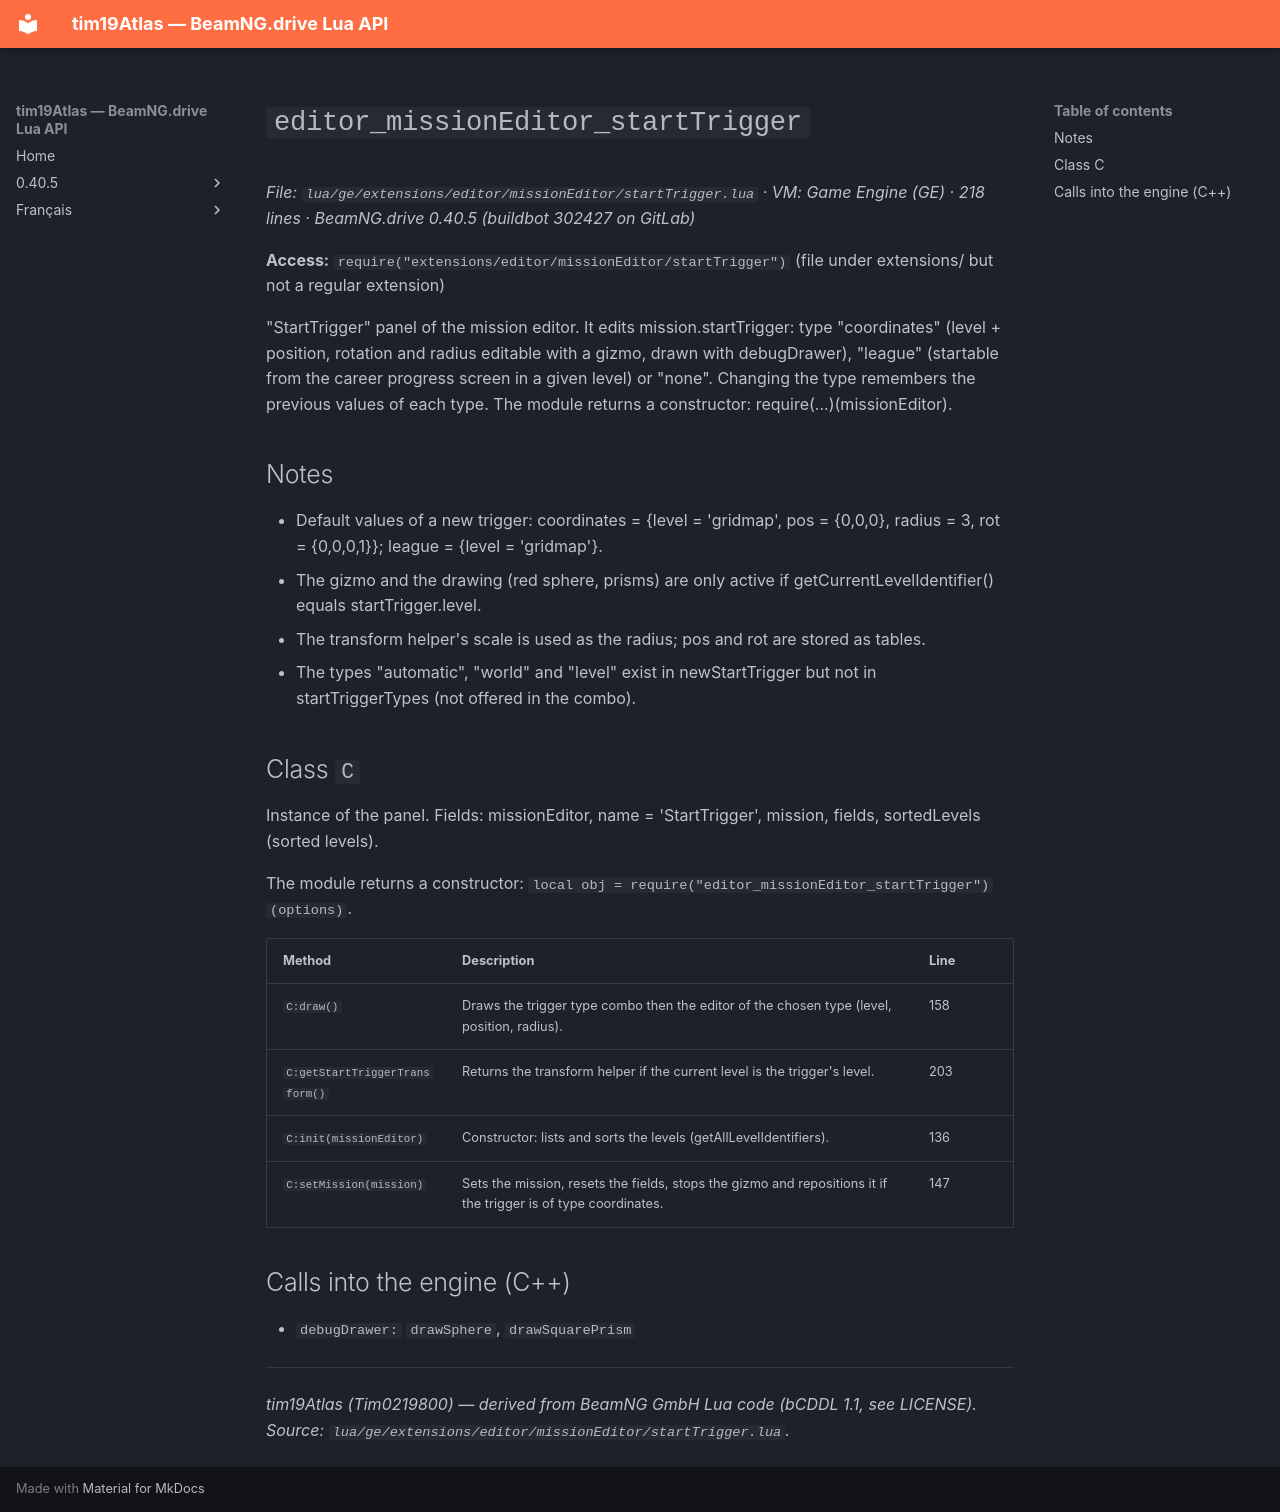

repository: Tim0219800/beamng-lua-atlas · page: 0.40.5/ge/extensions/editor/missionEditor/startTrigger.html · generator: mkdocs

# `editor_missionEditor_startTrigger`

*File: `lua/ge/extensions/editor/missionEditor/startTrigger.lua` · VM: Game Engine (GE) · 218 lines · BeamNG.drive 0.40.5 (buildbot 302427 on GitLab)*

**Access:** `require("extensions/editor/missionEditor/startTrigger")` (file under extensions/ but not a regular extension)

"StartTrigger" panel of the mission editor. It edits mission.startTrigger: type "coordinates" (level + position, rotation and radius editable with a gizmo, drawn with debugDrawer), "league" (startable from the career progress screen in a given level) or "none". Changing the type remembers the previous values of each type. The module returns a constructor: require(...)(missionEditor).

## Notes

- Default values of a new trigger: coordinates = {level = 'gridmap', pos = {0,0,0}, radius = 3, rot = {0,0,0,1}}; league = {level = 'gridmap'}.
- The gizmo and the drawing (red sphere, prisms) are only active if getCurrentLevelIdentifier() equals startTrigger.level.
- The transform helper's scale is used as the radius; pos and rot are stored as tables.
- The types "automatic", "world" and "level" exist in newStartTrigger but not in startTriggerTypes (not offered in the combo).

## Class `C`

Instance of the panel. Fields: missionEditor, name = 'StartTrigger', mission, fields, sortedLevels (sorted levels).

The module returns a constructor: `local obj = require("editor_missionEditor_startTrigger")(options)`.

| Method | Description | Line |
|---|---|---|
| `C:draw()` | Draws the trigger type combo then the editor of the chosen type (level, position, radius). | 158 |
| `C:getStartTriggerTransform()` | Returns the transform helper if the current level is the trigger's level. | 203 |
| `C:init(missionEditor)` | Constructor: lists and sorts the levels (getAllLevelIdentifiers). | 136 |
| `C:setMission(mission)` | Sets the mission, resets the fields, stops the gizmo and repositions it if the trigger is of type coordinates. | 147 |

## Calls into the engine (C++)

- `debugDrawer:` `drawSphere`, `drawSquarePrism`

---
*tim19Atlas (Tim0219800) — derived from BeamNG GmbH Lua code (bCDDL 1.1, see LICENSE). Source: `lua/ge/extensions/editor/missionEditor/startTrigger.lua`.*
